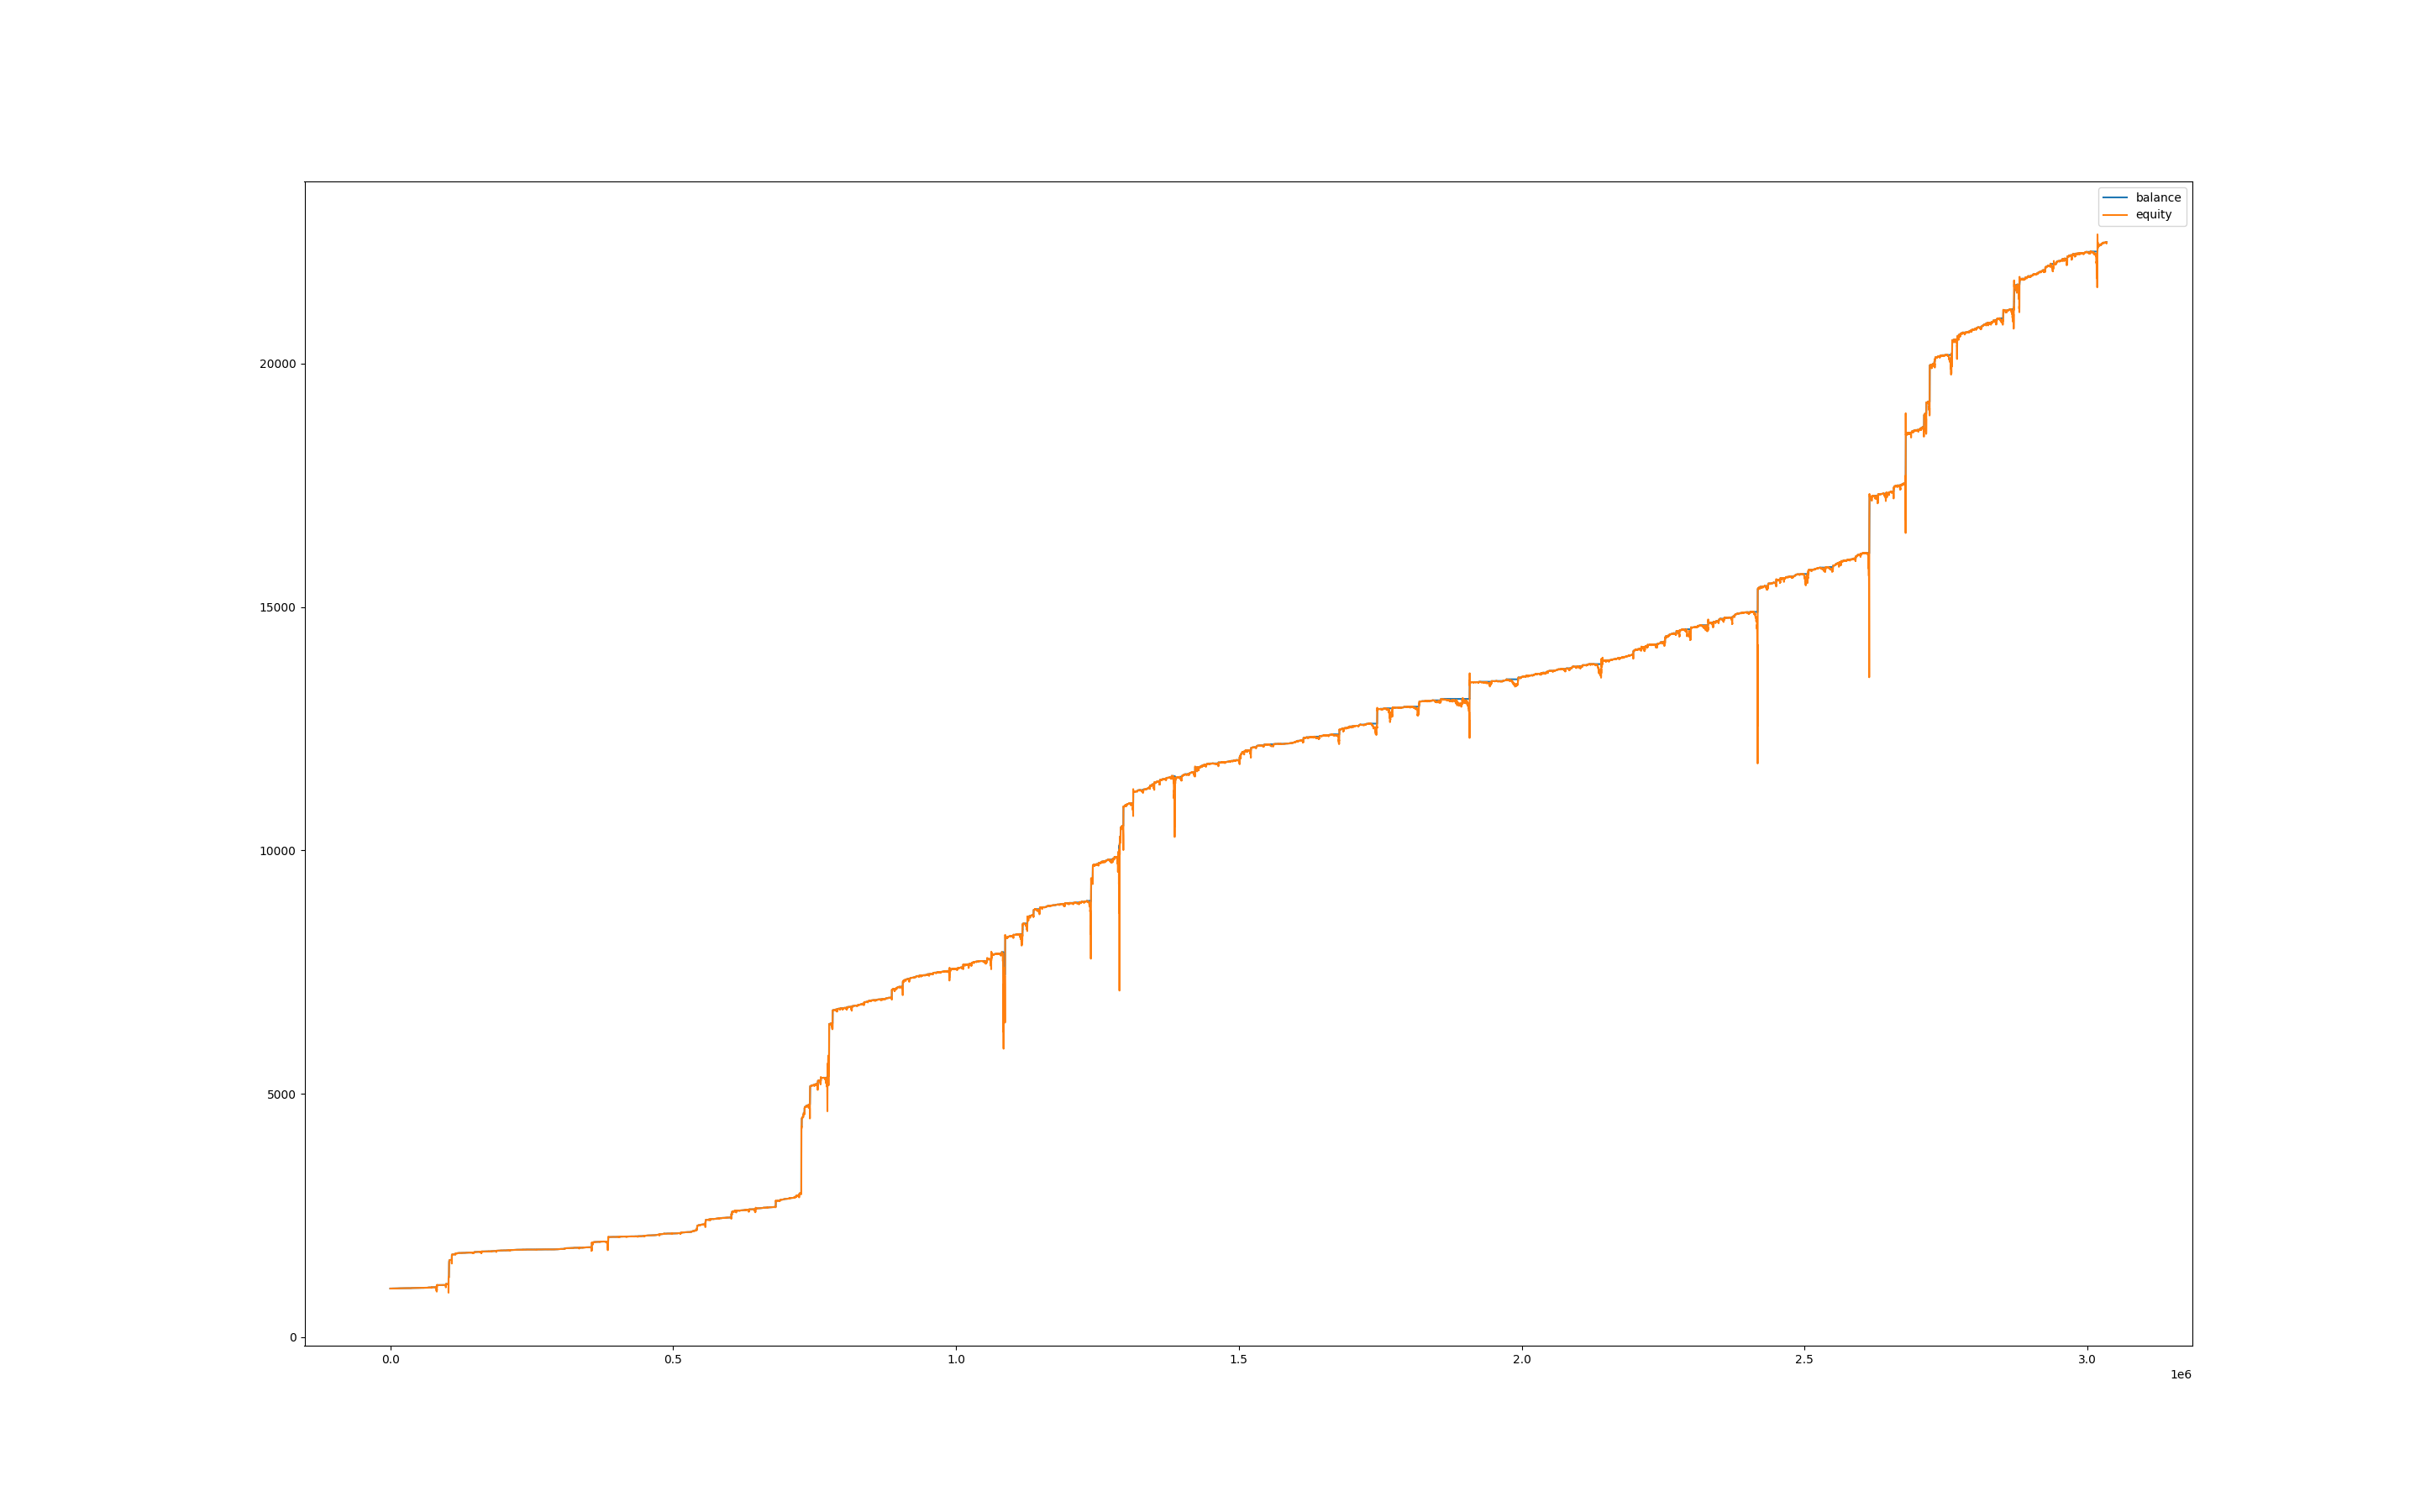

The data file committed next to this chart (first rows):
, balance, equity, balance_btc, equity_btc
0, 1000, 1000, 0.0, 0.0
60, 1000, 1000, 0.0, -0.02268
120, 1000, 1000, 0.0, 0.0
180, 1000, 1000, 0.0, 0.0
240, 1000, 1000, 0.0, 0.0
300, 1000, 1000, 0.0, 0.0
360, 1000, 1000, 0.0, 0.0
420, 1000, 1000, 0.0, 0.0
480, 1000, 1000, 0.0, 0.0
540, 1000, 1000, 0.0, 0.08789
600, 1000, 1000, 0.0, -0.00374
660, 1000, 1000, 0.0, 0.1122
720, 1000, 1000, 0.0, 0.0
780, 1000, 1000, 0.0, 0.0
840, 1000, 1000, 0.0, 0.0
900, 1000, 1000, 0.0, 0.0
960, 1000, 1000, 0.0, 0.0
1020, 1000, 1000, 0.0, 0.0
1080, 1000, 1000, 0.0, 0.0
1140, 1000, 1000, 0.0, 0.0
1200, 1000, 1000, 0.0, 0.0
1260, 1000, 1000, 0.0, 0.0
1320, 1000, 1000, 0.0, -0.0888
1380, 1000, 1000, 0.0, -0.2978
1440, 1000, 1000, 0.0, -0.2331
1500, 1000, 1000, 0.0, -0.2368
1560, 1000, 1000, 0.0, -0.3126
1620, 1000, 1000, 0.0, -0.3885
1680, 1000, 999.8, 0.0, -0.5217
1740, 1000, 1000, 0.0, -0.3866
1800, 1000, 1000, 0.0, -0.4033
1860, 1000, 1000, 0.0, -0.4125
1920, 1000, 999.9, 0.0, -0.4532
1980, 1000, 1000, 0.0, -0.3182
2040, 1000, 1000, 0.0, -0.3293
2100, 1000, 1000, 0.0, -0.3552
2160, 1000, 1000, 0.0, -0.3959
2220, 1000, 1000, 0.0, -0.333
2280, 1000, 1000, 0.0, -0.4125
2340, 1000, 1000, 0.0, -0.4181
2400, 1000, 1000, 0.0, -0.4051
2460, 1000, 999.5, 0.0, -0.8528
2520, 1000, 999.5, 0.0, -0.8362
2580, 1000, 999.6, 0.0, -0.7788
2640, 1000, 999.6, 0.0, -0.7677
2700, 1000, 999.5, 0.0, -0.8399
2760, 1000, 999.6, 0.0, -0.7696
2820, 1000, 999.6, 0.0, -0.814
2880, 1000, 999.5, 0.0, -0.8565
2940, 1000, 999.5, 0.0, -0.8639
3000, 1000, 999.3, 0.0, -1.075
3060, 1000, 999.5, 0.0, -0.8935
3120, 1000, 999.5, 0.0, -0.8954
3180, 1000, 1000, 0.0, -0.3941
3240, 1000, 999.8, 0.0, -0.5558
3300, 1000, 999.9, 0.0, -0.4994
3360, 1001, 999.7, 0.0, -0.7062
3420, 1001, 1001, 0.0, 0.0
3480, 1001, 1001, 0.0, 0.0
3540, 1001, 1001, 0.0, 0.0
... 50,507 more rows
